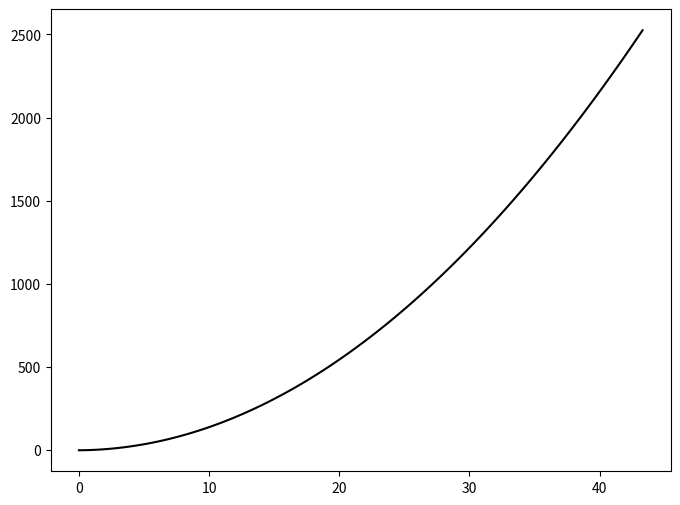

Recreate this plot in Python.
import numpy as np
import pandas as pd
import matplotlib.pyplot as plt


xo=0
yo=0
xt=0
yt=0
v=1
a=2
phi1=np.radians(90)
phi2=np.radians(30)


ti=np.linspace(0,50,100).tolist()
#count=100
hori=[]
verti=[]
#an=[np.arctan2((yt-yo),(xt-xo))]
xr=[]
yr=[]

def param(t):

    #x=x2-x1
    #y=y2-y1
    #theta=np.arctan(y/x)
    #theta= np.arctan2(yt,xt)
    ax=a*np.cos(phi1)
    ay=a*np.sin(phi1)
    vx=v*np.cos(phi2)
    vy=v*np.sin(phi2)
 
    

    x2_new=xt+(t*vx)+ax*(t**2)/2
    y2_new=yt+(t*vy)+ay*(t**2)/2

    theta=np.arctan2(y2_new,x2_new)

    return x2_new,y2_new


for i in ti:
    time=i
    print(i)
    x_tar,y_tar=param(time)
    print(x_tar,y_tar)
    hori.append(x_tar)
    verti.append(y_tar)
    
    
    #an.append(angle)
    #xr.append(x_tar-xo)
    #yr.append(y_tar-yo)

    #xt,yt =x_tar,y_tar

#time=np.arange(0,count+1)


plt.figure(figsize=(8, 6))

plt.plot(hori,verti,color='black')
#plt.plot(xo,yo,color='red')

#plt.plot(time,an)



plt.show()

    

    

   

    

    
